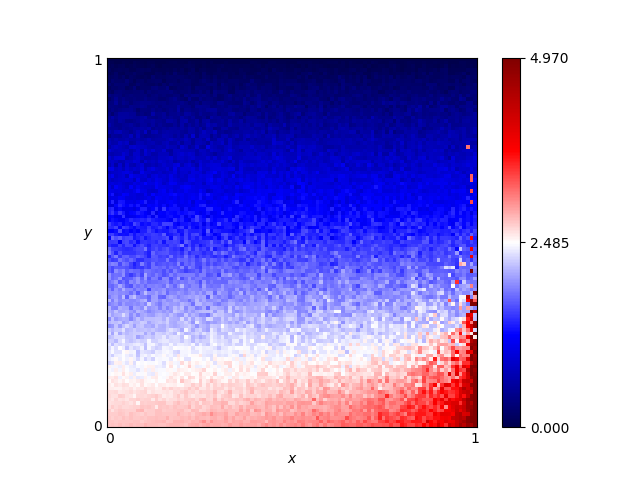

Data behind this chart, as committed beside it:
x, y, score
0.46, 0.76, 0.69
0.54, 0.86, 0.375
0.16, 0.19, 2.395
0.61, 0.18, 2.57
0.82, 0.41, 1.86
0.72, 0.66, 0.96
0.63, 0.37, 1.845
0.41, 0.28, 2.195
0.16, 0.44, 1.635
0.8, 0.33, 2.06
0.84, 0.23, 2.25
0.25, 0.48, 1.485
0.62, 0.7, 0.78
0.78, 0.28, 2.05
0.03, 0.68, 0.93
0.57, 0.0, 3.155
0.69, 0.37, 1.845
0.46, 0.05, 2.925
0.65, 0.03, 2.995
0.56, 0.8, 0.615
0.28, 0.44, 1.725
0.65, 0.0, 3.24
0.57, 0.1, 2.85
0.44, 0.29, 2.115
0.63, 0.49, 1.68
0.26, 0.03, 2.9
0.92, 0.27, 2.185
0.69, 0.35, 1.985
0.79, 0.78, 0.795
0.3, 0.26, 2.135
0.98, 0.54, 1.395
0.25, 0.62, 1.32
0.55, 0.43, 1.715
0.19, 0.06, 2.8
0.14, 0.65, 1.065
0.09, 0.65, 1.02
0.92, 1.0, 0.0
0.51, 0.43, 1.755
0.36, 0.66, 1.005
0.33, 0.92, 0.18
0.01, 0.93, 0.18
0.25, 0.81, 0.675
0.9, 0.46, 1.65
0.3, 0.12, 2.615
0.87, 0.59, 1.065
0.8, 0.75, 0.84
0.93, 0.2, 2.735
0.34, 0.41, 1.77
0.05, 0.48, 1.44
0.9, 0.12, 3.43
0.59, 0.65, 1.005
0.72, 0.62, 1.11
0.29, 0.87, 0.345
0.02, 0.72, 0.81
0.8, 0.35, 1.955
0.09, 0.22, 2.34
0.05, 0.61, 1.14
0.49, 0.38, 1.86
0.62, 0.21, 2.275
0.79, 0.55, 1.215
... 10,141 more rows
